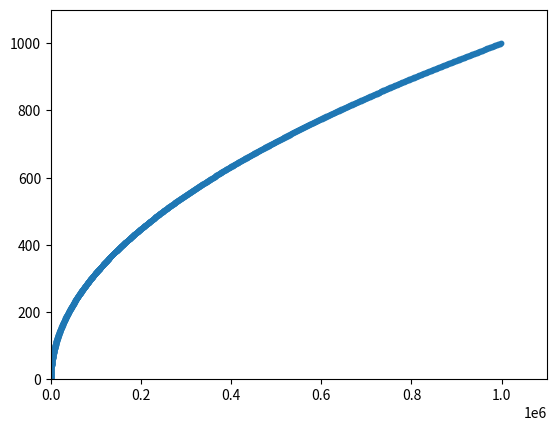

Python code for this plot:
import matplotlib.pyplot as plt


y_squares = list(range(1, 1000))
x_squares = [x ** 2 for x in y_squares]

plt.scatter(x_squares, y_squares, s=10)
plt.axis([0, 1100000, 0, 1100])
plt.show()
